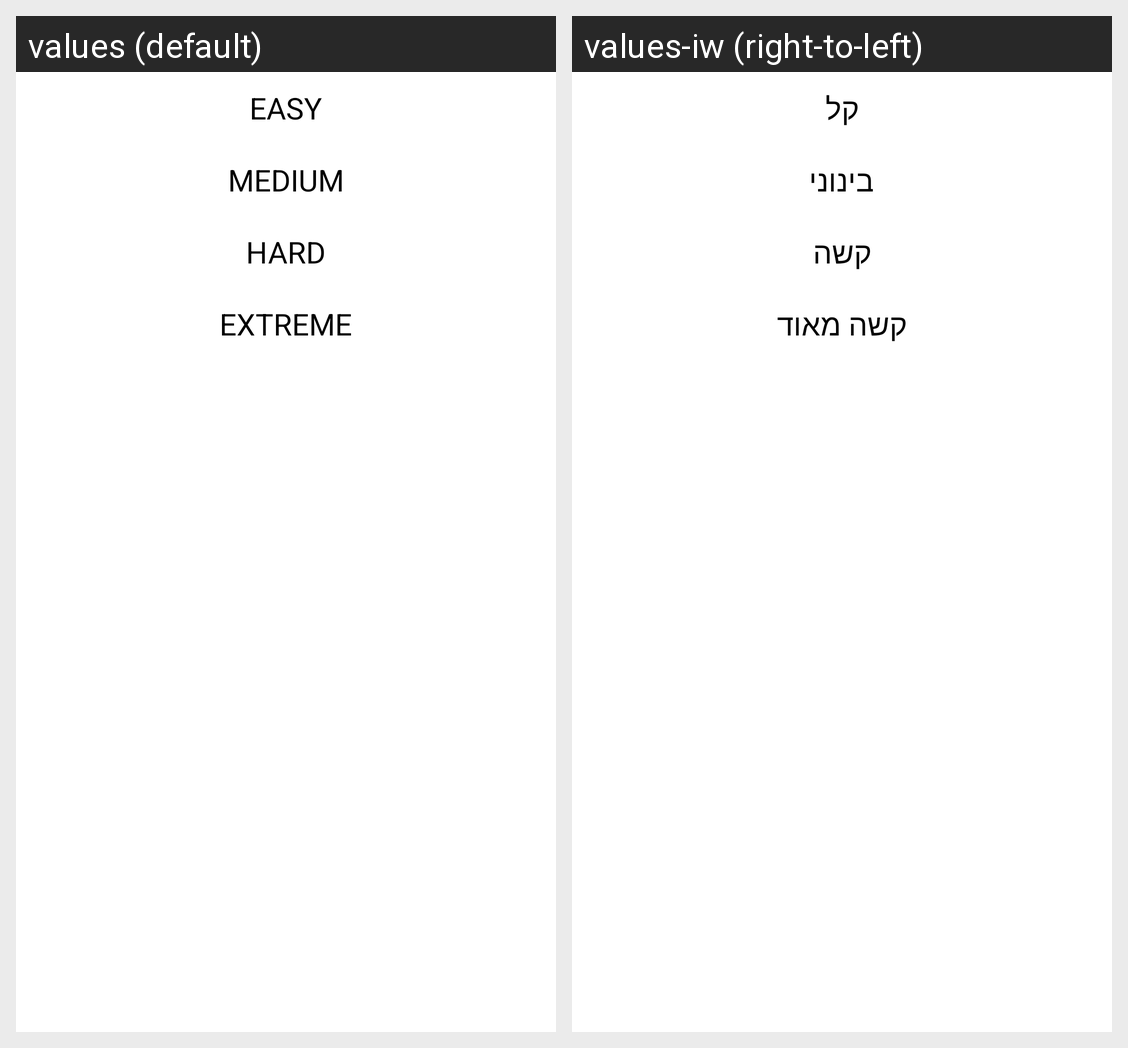

The same Android screen rendered under two of its app's locales, left to right. List the strings drawn on it with the default value and each locale's translation.
Android screen res/layout/fragment_difficulty_selection.xml rendered under 2 locales, left to right: values (default), values-iw (right-to-left). Device: Nexus 5 (rendered at 1080×1920; each locale shown at half size, 540×960, under a caption strip naming it); theme Theme.CovidBlast.
Strings drawn on this screen, with the default value and each locale's value (text and hints the layout hard-codes, and strings that could not be matched under every locale, appear in the picture but are not listed):

easy
  values: EASY
  values-iw: קל

medium
  values: MEDIUM
  values-iw: בינוני

hard
  values: HARD
  values-iw: קשה

extreme
  values: EXTREME
  values-iw: קשה מאוד
